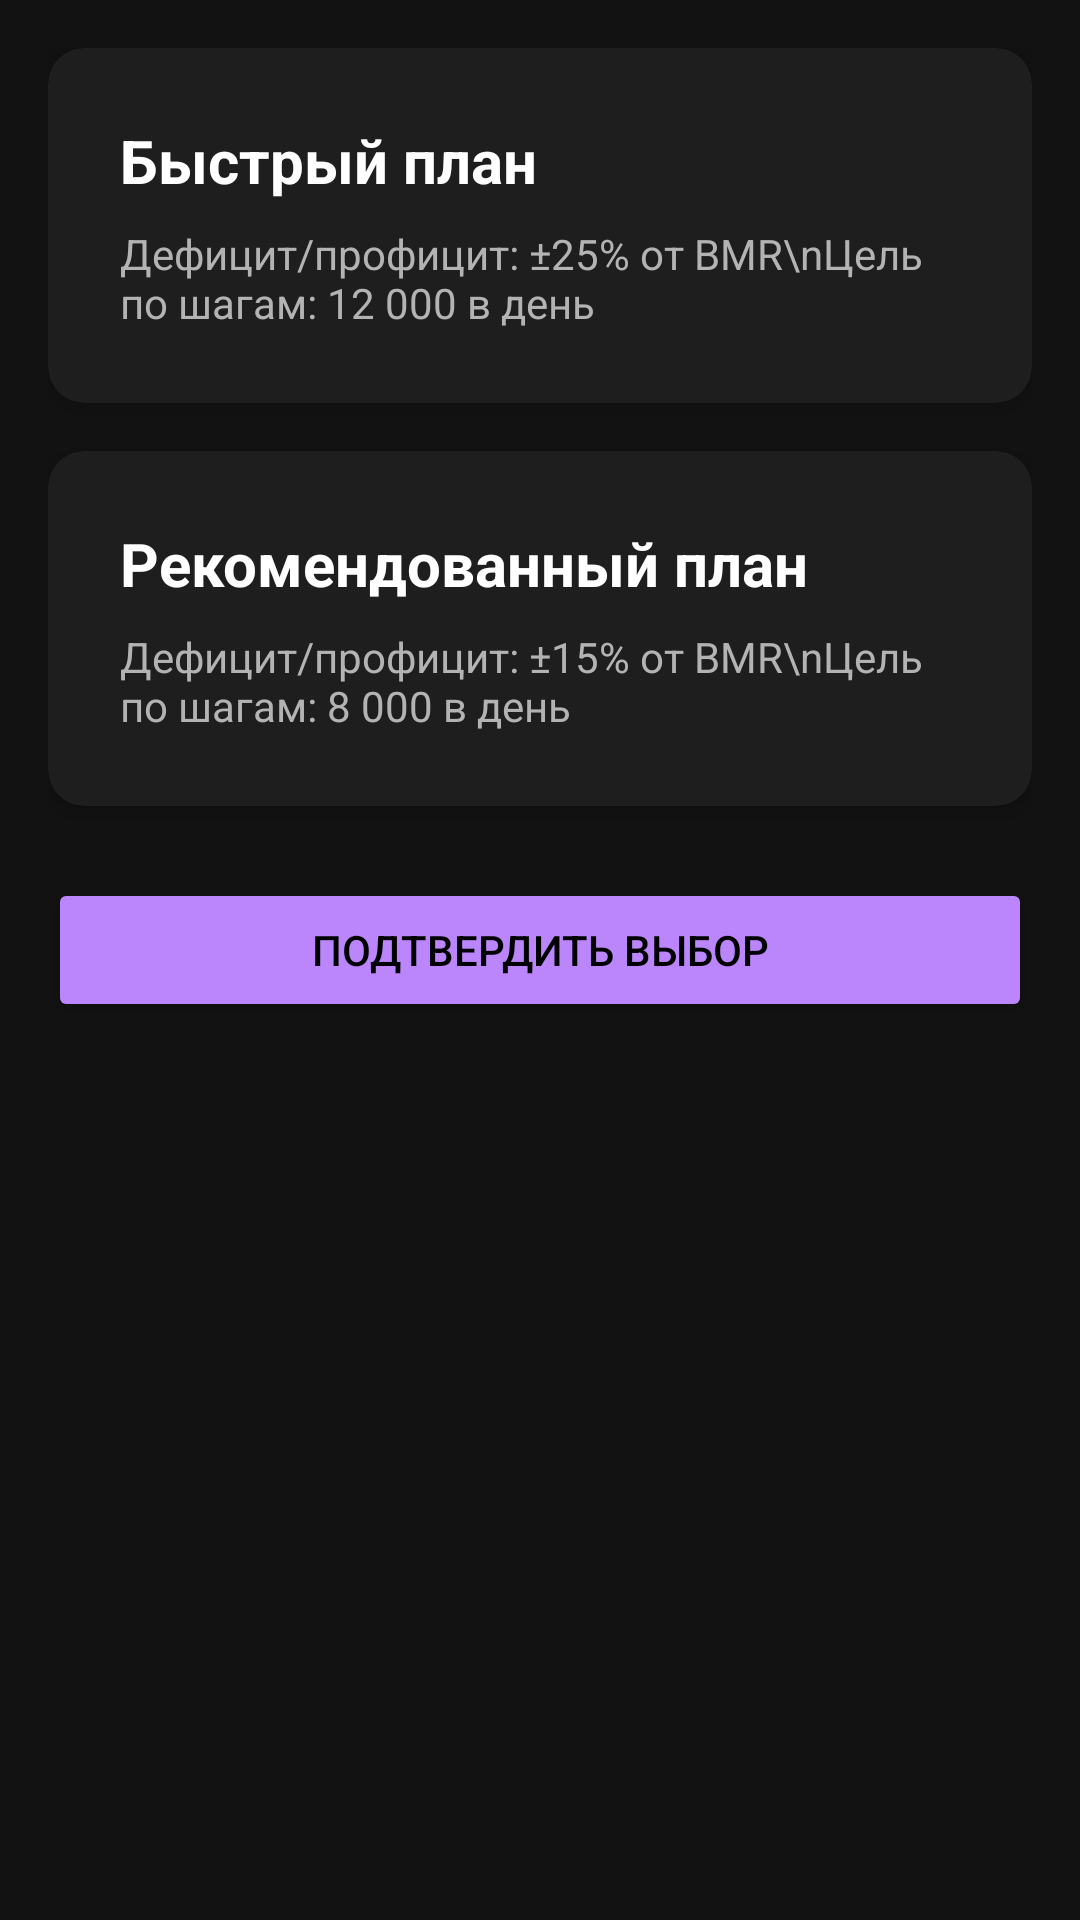

Layout XML and referenced resources for this Android screen:
<!-- AndroidManifest.xml: application theme Theme.FitnessTracker -->
<!-- res/layout/activity_plan_selection.xml -->
<?xml version="1.0" encoding="utf-8"?>
<ScrollView
    android:id="@+id/main"
    xmlns:android="http://schemas.android.com/apk/res/android"
    xmlns:app="http://schemas.android.com/apk/res-auto"
    android:layout_width="match_parent"
    android:layout_height="match_parent"
    android:background="@color/surface"
    android:padding="16dp">

    <LinearLayout
        android:layout_width="match_parent"
        android:layout_height="wrap_content"
        android:orientation="vertical"
        android:gravity="center">

        
        <com.google.android.material.card.MaterialCardView
            android:id="@+id/cardFastPlan"
            android:layout_width="match_parent"
            android:layout_height="wrap_content"
            android:layout_marginBottom="16dp"
            app:cardBackgroundColor="@color/surface_variant"
            app:cardElevation="4dp"
            app:strokeColor="@color/card_stroke_default"
            app:strokeWidth="0dp">

            <LinearLayout
                android:layout_width="match_parent"
                android:layout_height="wrap_content"
                android:orientation="vertical"
                android:padding="24dp">

                <TextView
                    android:layout_width="match_parent"
                    android:layout_height="wrap_content"
                    android:text="Быстрый план"
                    android:textColor="@color/on_surface"
                    android:textSize="20sp"
                    android:textStyle="bold"/>

                <TextView
                    android:layout_width="match_parent"
                    android:layout_height="wrap_content"
                    android:text="Дефицит/профицит: ±25% от BMR\nЦель по шагам: 12 000 в день"
                    android:textColor="@color/on_surface_variant"
                    android:layout_marginTop="8dp"/>
            </LinearLayout>
        </com.google.android.material.card.MaterialCardView>

        
        <com.google.android.material.card.MaterialCardView
            android:id="@+id/cardRecommendedPlan"
            android:layout_width="match_parent"
            android:layout_height="wrap_content"
            app:cardBackgroundColor="@color/surface_variant"
            app:cardElevation="4dp"
            app:strokeColor="@color/card_stroke_default"
            app:strokeWidth="0dp">

            <LinearLayout
                android:layout_width="match_parent"
                android:layout_height="wrap_content"
                android:orientation="vertical"
                android:padding="24dp">

                <TextView
                    android:layout_width="match_parent"
                    android:layout_height="wrap_content"
                    android:text="Рекомендованный план"
                    android:textColor="@color/on_surface"
                    android:textSize="20sp"
                    android:textStyle="bold"/>

                <TextView
                    android:layout_width="match_parent"
                    android:layout_height="wrap_content"
                    android:text="Дефицит/профицит: ±15% от BMR\nЦель по шагам: 8 000 в день"
                    android:textColor="@color/on_surface_variant"
                    android:layout_marginTop="8dp"/>
            </LinearLayout>
        </com.google.android.material.card.MaterialCardView>

        
        <Button
            android:id="@+id/btnConfirmPlan"
            android:layout_width="match_parent"
            android:layout_height="wrap_content"
            android:text="Подтвердить выбор"
            android:layout_marginTop="24dp"
            app:backgroundTint="@color/primary"
            android:textColor="@color/on_primary"/>
    </LinearLayout>
</ScrollView>
<!-- resources referenced by this layout -->
<resources>
  <color name="card_stroke_default">#1E1E1E</color>
  <color name="on_primary">#000000</color>
  <color name="on_surface">#FFFFFF</color>
  <color name="on_surface_variant">#B3B3B3</color>
  <color name="primary">#BB86FC</color>
  <color name="surface">#121212</color>
  <color name="surface_variant">#1E1E1E</color>
  <style name="Theme.FitnessTracker" parent="Theme.Material3.Dark.NoActionBar">
          <item name="colorPrimary">@color/primary</item>
          <item name="colorOnPrimary">@color/on_primary</item>
          <item name="colorSurface">@color/surface</item>
          <item name="colorOnSurface">@color/on_surface</item>
          <item name="android:statusBarColor">@color/surface</item>
          <item name="android:navigationBarColor">@color/surface</item>
      </style>
</resources>
